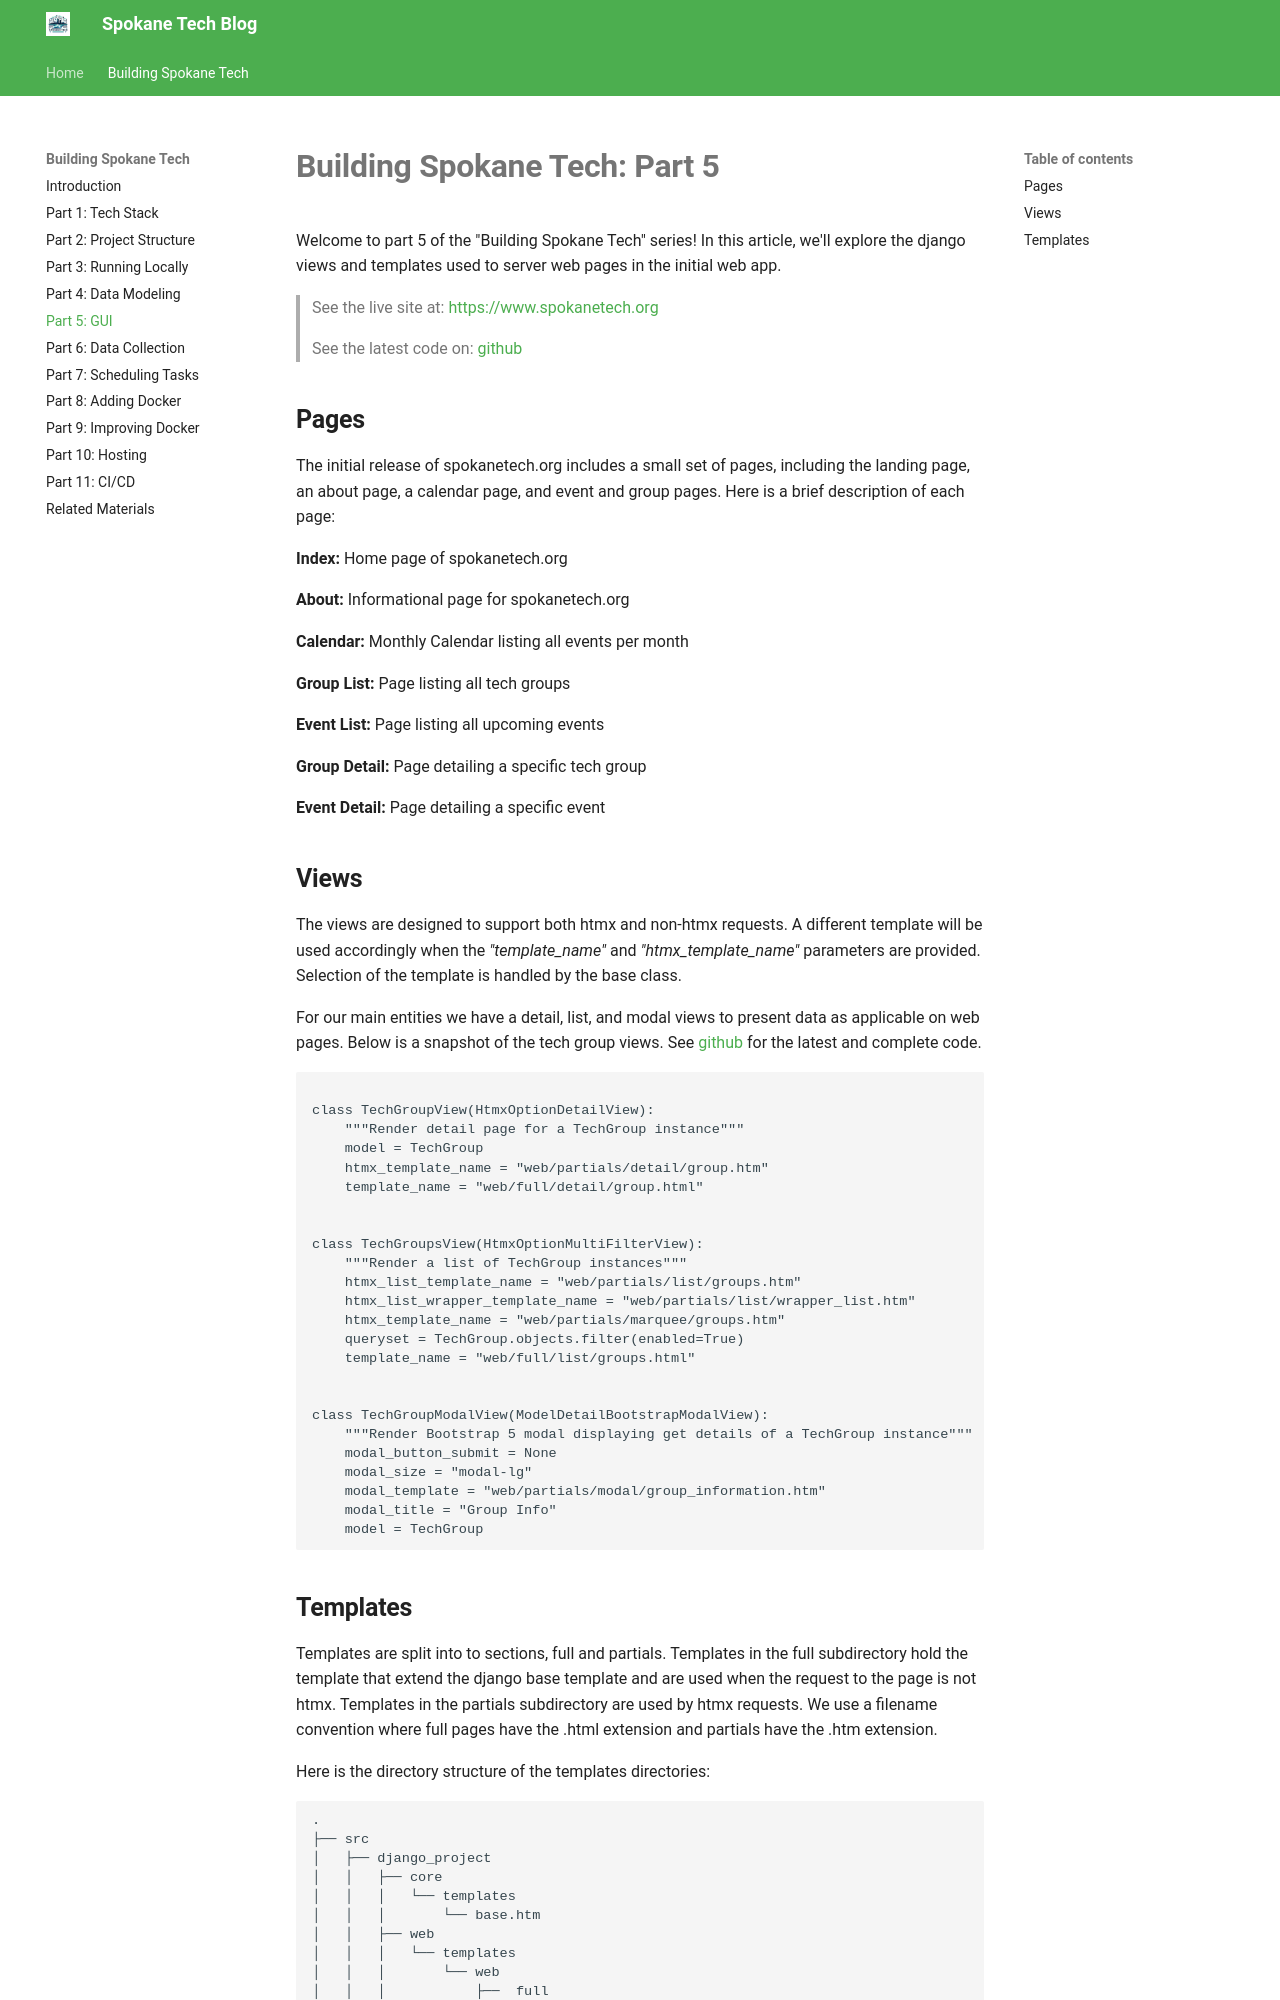

repository: SpokaneTech/blog · page: building-spokane-tech/part-05/index.html · generator: mkdocs

# **Building Spokane Tech: Part 5**

Welcome to part 5 of the "Building Spokane Tech" series! In this article, we'll explore the django views and templates used to server web pages in the initial web app. 

> See the live site at: [https://www.spokanetech.org](https://www.spokanetech.org)

> See the latest code on: [github](https://github.com/SpokaneTech/SpokaneTechWeb)


## **Pages**
The initial release of spokanetech.org includes a small set of pages, including the landing page, an about page, a calendar page, and event and group pages. Here is a brief description of each page:

**Index:** Home page of spokanetech.org

**About:** Informational page for spokanetech.org

**Calendar:** Monthly Calendar listing all events per month

**Group List:** Page listing all tech groups

**Event List:** Page listing all upcoming events

**Group Detail:** Page detailing a specific tech group

**Event Detail:** Page detailing a specific event


## **Views**
The views are designed to support both htmx and non-htmx requests. A different template will be used accordingly when the *"template_name"* and *"htmx_template_name"* parameters are provided. Selection of the template is handled by the base class.

For our main entities we have a detail, list, and modal views to present data as applicable on web pages. Below is a snapshot of the tech group views. See [github](https://github.com/SpokaneTech/SpokaneTechWeb/blob/main/src/django_project/web/views.py) for the latest and complete code.

```python

class TechGroupView(HtmxOptionDetailView):
    """Render detail page for a TechGroup instance"""
    model = TechGroup
    htmx_template_name = "web/partials/detail/group.htm"
    template_name = "web/full/detail/group.html"


class TechGroupsView(HtmxOptionMultiFilterView):
    """Render a list of TechGroup instances"""
    htmx_list_template_name = "web/partials/list/groups.htm"
    htmx_list_wrapper_template_name = "web/partials/list/wrapper_list.htm"
    htmx_template_name = "web/partials/marquee/groups.htm"
    queryset = TechGroup.objects.filter(enabled=True)
    template_name = "web/full/list/groups.html"


class TechGroupModalView(ModelDetailBootstrapModalView):
    """Render Bootstrap 5 modal displaying get details of a TechGroup instance"""
    modal_button_submit = None
    modal_size = "modal-lg"
    modal_template = "web/partials/modal/group_information.htm"
    modal_title = "Group Info"
    model = TechGroup
```
